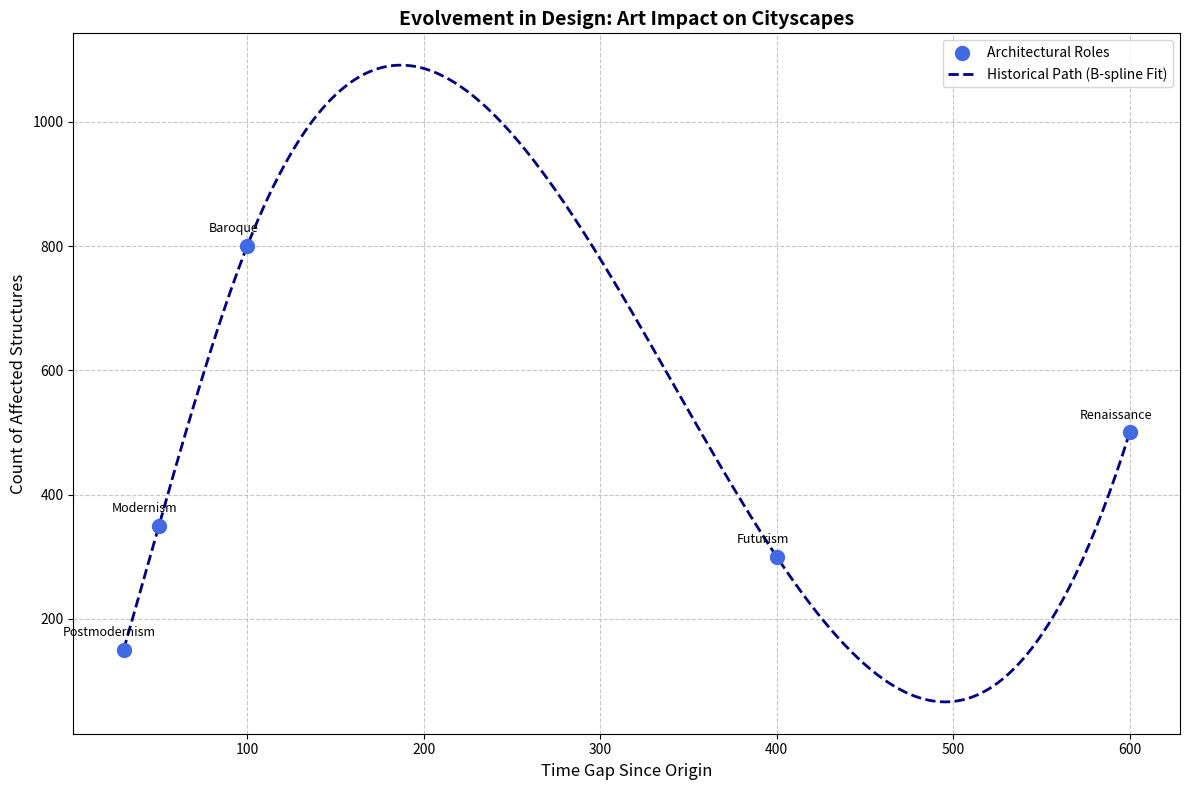

The matplotlib source for this figure:
import matplotlib.pyplot as plt
import numpy as np
from scipy.interpolate import make_interp_spline

# Define the art movements and corresponding data
art_movements = ['Postmodernism', 'Modernism', 'Baroque', 'Futurism', 'Renaissance']
buildings = np.array([300, 800, 150, 500, 350])  # manually reshuffled
years_since_emergence = np.array([400, 100, 30, 600, 50])  # manually reshuffled

# Sort the arrays by years_since_emergence to ensure they are strictly increasing
sorted_indices = np.argsort(years_since_emergence)
years_since_emergence_sorted = years_since_emergence[sorted_indices]
buildings_sorted = buildings[sorted_indices]

# Generate a smooth line fit using B-spline interpolation
x_smooth = np.linspace(years_since_emergence_sorted.min(), years_since_emergence_sorted.max(), 300)
spline = make_interp_spline(years_since_emergence_sorted, buildings_sorted, k=3)
y_smooth = spline(x_smooth)

# Plotting the scatter chart with smooth fitting line
plt.figure(figsize=(12, 8))
plt.scatter(years_since_emergence_sorted, buildings_sorted, color='royalblue', s=100, label='Architectural Roles', zorder=3)
plt.plot(x_smooth, y_smooth, color='navy', linewidth=2, linestyle='--', label='Historical Path (B-spline Fit)', zorder=2)

# Annotate the points for clarity
for i, movement in enumerate(art_movements):
    plt.annotate(movement, (years_since_emergence_sorted[i], buildings_sorted[i]), textcoords="offset points", xytext=(-10,10), ha='center', fontsize=9)

# Setting labels and title
plt.xlabel('Time Gap Since Origin', fontsize=12) 
plt.ylabel('Count of Affected Structures', fontsize=12)
plt.title('Evolvement in Design: Art Impact on Cityscapes', fontsize=14, weight='bold')

# Add a legend
plt.legend(loc='upper right', fontsize=10)

# Grid and layout adjustments
plt.grid(True, linestyle='--', alpha=0.7)
plt.tight_layout()

# Display the plot
plt.show()
